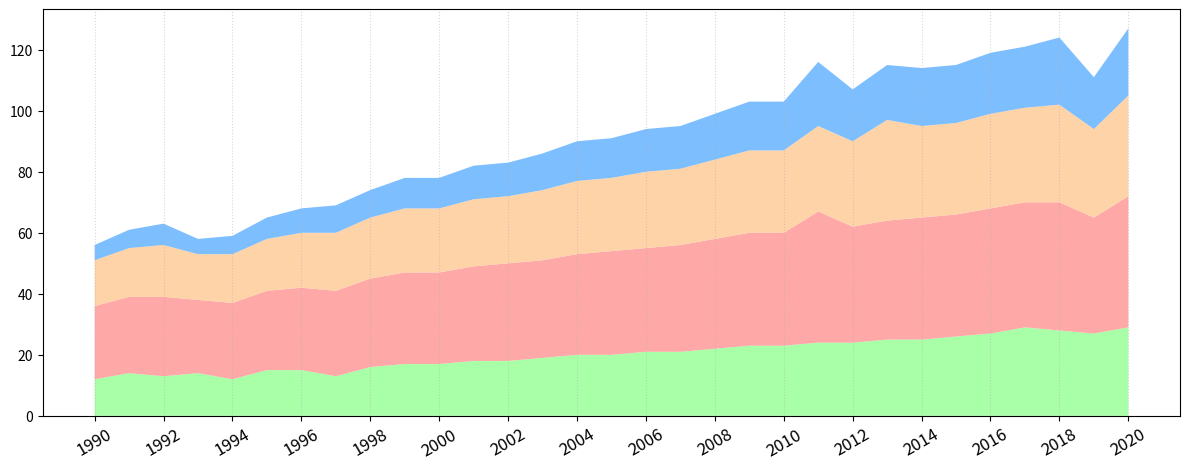

Write Python code to recreate this figure.
import matplotlib.pyplot as plt
import numpy as np

years = np.arange(1990, 2021)

spring_temps = [12, 14, 13, 14, 12, 15, 15, 13, 16, 17, 17, 18, 18, 19, 20, 20, 21, 21, 22, 23, 23, 24, 24, 25, 25, 26, 27, 29, 28, 27, 29]
summer_temps = [24, 25, 26, 24, 25, 26, 27, 28, 29, 30, 30, 31, 32, 32, 33, 34, 34, 35, 36, 37, 37, 43, 38, 39, 40, 40, 41, 41, 42, 38, 43]
autumn_temps = [15, 16, 17, 15, 16, 17, 18, 19, 20, 21, 21, 22, 22, 23, 24, 24, 25, 25, 26, 27, 27, 28, 28, 33, 30, 30, 31, 31, 32, 29, 33]
winter_temps = [5, 6, 7, 5, 6, 7, 8, 9, 9, 10, 10, 11, 11, 12, 13, 13, 14, 14, 15, 16, 16, 21, 17, 18, 19, 19, 20, 20, 22, 17, 22]

fig, ax = plt.subplots(figsize=(12, 5))

ax.stackplot(years, spring_temps, summer_temps, autumn_temps, winter_temps,
             colors=['#99ff99', '#ff9999', '#ffcc99', '#66b3ff'], alpha=0.85)

ax.grid(axis='x', linestyle=':', alpha=0.5)
ax.set_xticks(years[::2])
ax.set_xticklabels(years[::2], rotation=30, fontsize=12)

plt.tight_layout(rect=[0, 0, 1, 0.96])
plt.show()
